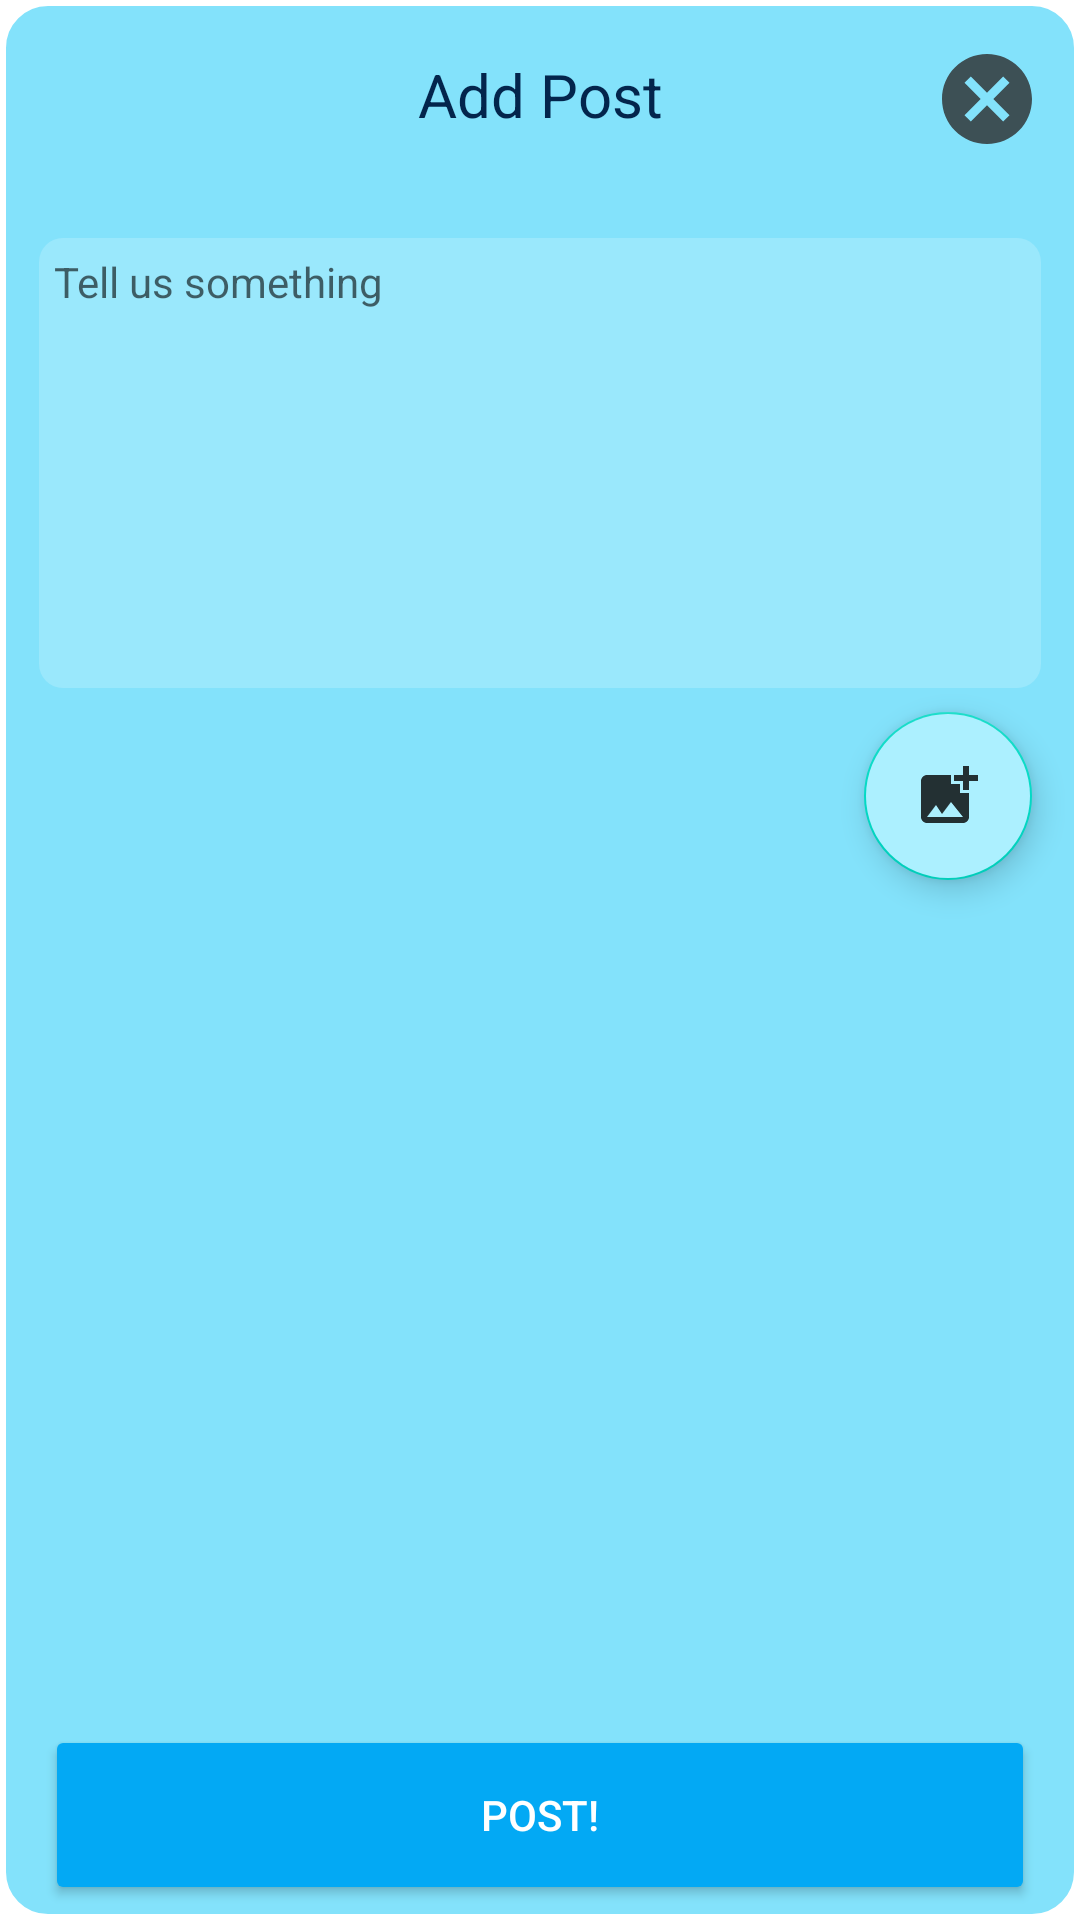

Here is an Android app screen rendered from its layout file. Give the layout XML and the strings, colors and styles it references.
<!-- AndroidManifest.xml: application theme Theme.Fly -->
<!-- res/layout/fragment_blog_post2.xml -->
<?xml version="1.0" encoding="utf-8"?>
<androidx.constraintlayout.widget.ConstraintLayout xmlns:android="http://schemas.android.com/apk/res/android"
    xmlns:app="http://schemas.android.com/apk/res-auto"
    xmlns:tools="http://schemas.android.com/tools"
    android:id="@+id/con_post"
    android:minWidth="350dp"
    android:minHeight="550dp"
    android:layout_width="350dp"
    android:layout_height="550dp"
    android:layout_gravity="center"
    tools:context=".FragmentLogic.FragmentBlogPost"
    android:background="@drawable/sign_in_popup"
    android:padding="5dp">

    <com.google.android.material.textview.MaterialTextView
        android:id="@+id/materialTextView"
        android:layout_width="match_parent"
        android:layout_height="wrap_content"
        android:layout_marginStart="10dp"
        android:layout_marginTop="13dp"
        android:layout_marginEnd="10dp"
        android:gravity="center|center"
        android:text="Add Post"
        android:textColor="@color/navy_blue"
        android:textSize="20sp"
        app:layout_constraintEnd_toEndOf="parent"
        app:layout_constraintStart_toStartOf="parent"
        app:layout_constraintTop_toTopOf="parent">

    </com.google.android.material.textview.MaterialTextView>


    <com.google.android.material.textfield.TextInputEditText
        android:id="@+id/et_post_desc"
        android:layout_width="0dp"
        android:layout_height="wrap_content"
        android:layout_marginStart="8dp"
        android:layout_marginTop="20dp"
        android:layout_marginEnd="8dp"
        android:background="@drawable/input_text_box_layout"
        android:gravity="start"
        android:hint="Tell us something"
        android:padding="5dp"
        android:textSize="14sp"
        android:onClick="onUpdateText"
        app:layout_constraintBottom_toTopOf="@+id/btn_post"
        app:layout_constraintEnd_toEndOf="parent"
        app:layout_constraintHeight_min="150dp"
        app:layout_constraintStart_toStartOf="parent"
        app:layout_constraintTop_toBottomOf="@+id/materialTextView"
        app:layout_constraintVertical_bias="0.04" />

    <Button
        android:id="@+id/btn_post"
        android:layout_width="0dp"
        android:layout_height="60dp"
        android:layout_marginStart="10dp"
        android:layout_marginEnd="10dp"
        android:backgroundTint="#03A9F4"
        android:text="Post!"
        android:textColor="@color/white"
        app:layout_constraintBottom_toBottomOf="parent"
        app:layout_constraintEnd_toEndOf="parent"
        app:layout_constraintStart_toStartOf="parent"
        android:onClick="onUpload"
        app:layout_constraintVertical_bias="0.973" />

    <ImageButton
        android:id="@+id/btn_back"
        android:layout_width="48dp"
        android:layout_height="48dp"
        android:layout_marginTop="4dp"
        android:backgroundTint="@color/Transparent"
        android:contentDescription="exit"
        android:onClick="onGoBackClick"
        app:layout_constraintEnd_toEndOf="parent"
        app:layout_constraintHorizontal_bias="0.993"
        app:layout_constraintStart_toStartOf="parent"
        app:layout_constraintTop_toTopOf="parent"
        app:srcCompat="@drawable/ic_exit" />

    <com.google.android.material.floatingactionbutton.FloatingActionButton
        android:id="@+id/btn_add_image"
        android:layout_width="wrap_content"
        android:layout_height="wrap_content"
        android:layout_marginTop="8dp"
        android:layout_marginEnd="11dp"
        android:backgroundTint="@color/colorLightBlue1"
        android:clickable="true"
        android:contentDescription="add_pic"
        app:layout_constraintEnd_toEndOf="parent"
        app:layout_constraintTop_toBottomOf="@+id/et_post_desc"
        app:srcCompat="@drawable/ic_add_image" />


</androidx.constraintlayout.widget.ConstraintLayout>
<!-- resources referenced by this layout -->
<resources>
  <color name="Transparent">#00FFFFFF</color>
  <color name="colorLightBlue1">#ACF0FF</color>
  <color name="navy_blue">#03254C</color>
  <color name="white">#FFFFFFFF</color>
  <!-- drawable ic_add_image (drawable-anydpi) -->
  <vector xmlns:android="http://schemas.android.com/apk/res/android"
      android:width="24dp"
      android:height="24dp"
      android:viewportWidth="24"
      android:viewportHeight="24"
      android:tint="#2A2A2A"
      android:alpha="0.8">
    <path
        android:fillColor="@android:color/white"
        android:pathData="M19,7v2.99s-1.99,0.01 -2,0L17,7h-3s0.01,-1.99 0,-2h3L17,2h2v3h3v2h-3zM16,11L16,8h-3L13,5L5,5c-1.1,0 -2,0.9 -2,2v12c0,1.1 0.9,2 2,2h12c1.1,0 2,-0.9 2,-2v-8h-3zM5,19l3,-4 2,3 3,-4 4,5L5,19z"/>
  </vector>
  <!-- drawable ic_exit (drawable-anydpi) -->
  <vector xmlns:android="http://schemas.android.com/apk/res/android"
      android:width="36dp"
      android:height="36dp"
      android:viewportWidth="24"
      android:viewportHeight="24"
      android:tint="#2A2A2A"
      android:alpha="0.8">
    <path
        android:fillColor="@android:color/white"
        android:pathData="M12,2C6.47,2 2,6.47 2,12s4.47,10 10,10 10,-4.47 10,-10S17.53,2 12,2zM17,15.59L15.59,17 12,13.41 8.41,17 7,15.59 10.59,12 7,8.41 8.41,7 12,10.59 15.59,7 17,8.41 13.41,12 17,15.59z"/>
  </vector>
  <!-- drawable input_text_box_layout (drawable) -->
  <?xml version="1.0" encoding="utf-8"?>
  <shape xmlns:android="http://schemas.android.com/apk/res/android"
      android:shape="rectangle">
  
      <solid android:color="@color/input_bar_color"/>
  
      <corners
          android:bottomLeftRadius="8dp"
          android:bottomRightRadius="8dp"
          android:topLeftRadius="8dp"
          android:topRightRadius="8dp"/>
  
      <padding
          android:top="5dp"
          android:bottom="5dp"
          android:left="5dp"
          android:right="5dp"/>
  
  </shape>
  <!-- drawable sign_in_popup (drawable) -->
  <?xml version="1.0" encoding="utf-8"?>
  <shape xmlns:android="http://schemas.android.com/apk/res/android"
      android:shape="rectangle">
  
      <solid android:color="@color/fly_blue"/>
  
      <corners
          android:bottomLeftRadius="15dp"
          android:bottomRightRadius="15dp"
          android:topLeftRadius="15dp"
          android:topRightRadius="15dp"/>
  
      <stroke
          android:color="@color/white"
          android:width="2dp"/>
  
  </shape>
  <style name="Theme.Fly" parent="Theme.MaterialComponents.Light.NoActionBar">
          
          <item name="colorPrimary">@color/blueBtnColor</item>
          <item name="colorPrimaryVariant">@color/colorLightBlue2</item>
          <item name="colorOnPrimary">@color/black</item>
          
          <item name="colorSecondary">@color/teal_200</item>
          <item name="colorSecondaryVariant">@color/teal_700</item>
          <item name="colorOnSecondary">@color/black</item>
          
          <item name="android:statusBarColor">?attr/colorPrimaryVariant</item>
          
          <item name="android:colorControlActivated">@color/navy_blue</item>
          
          <item name="android:windowFullscreen">true</item>
      </style>
  <color name="input_bar_color">#30FFFFFF</color>
  <color name="fly_blue">#CC65DBFB</color>
  <color name="blueBtnColor">#03A9F4</color>
  <color name="colorLightBlue2">#7AE7FF</color>
  <color name="black">#FF000000</color>
  <color name="teal_200">#FF03DAC5</color>
  <color name="teal_700">#FF018786</color>
</resources>
